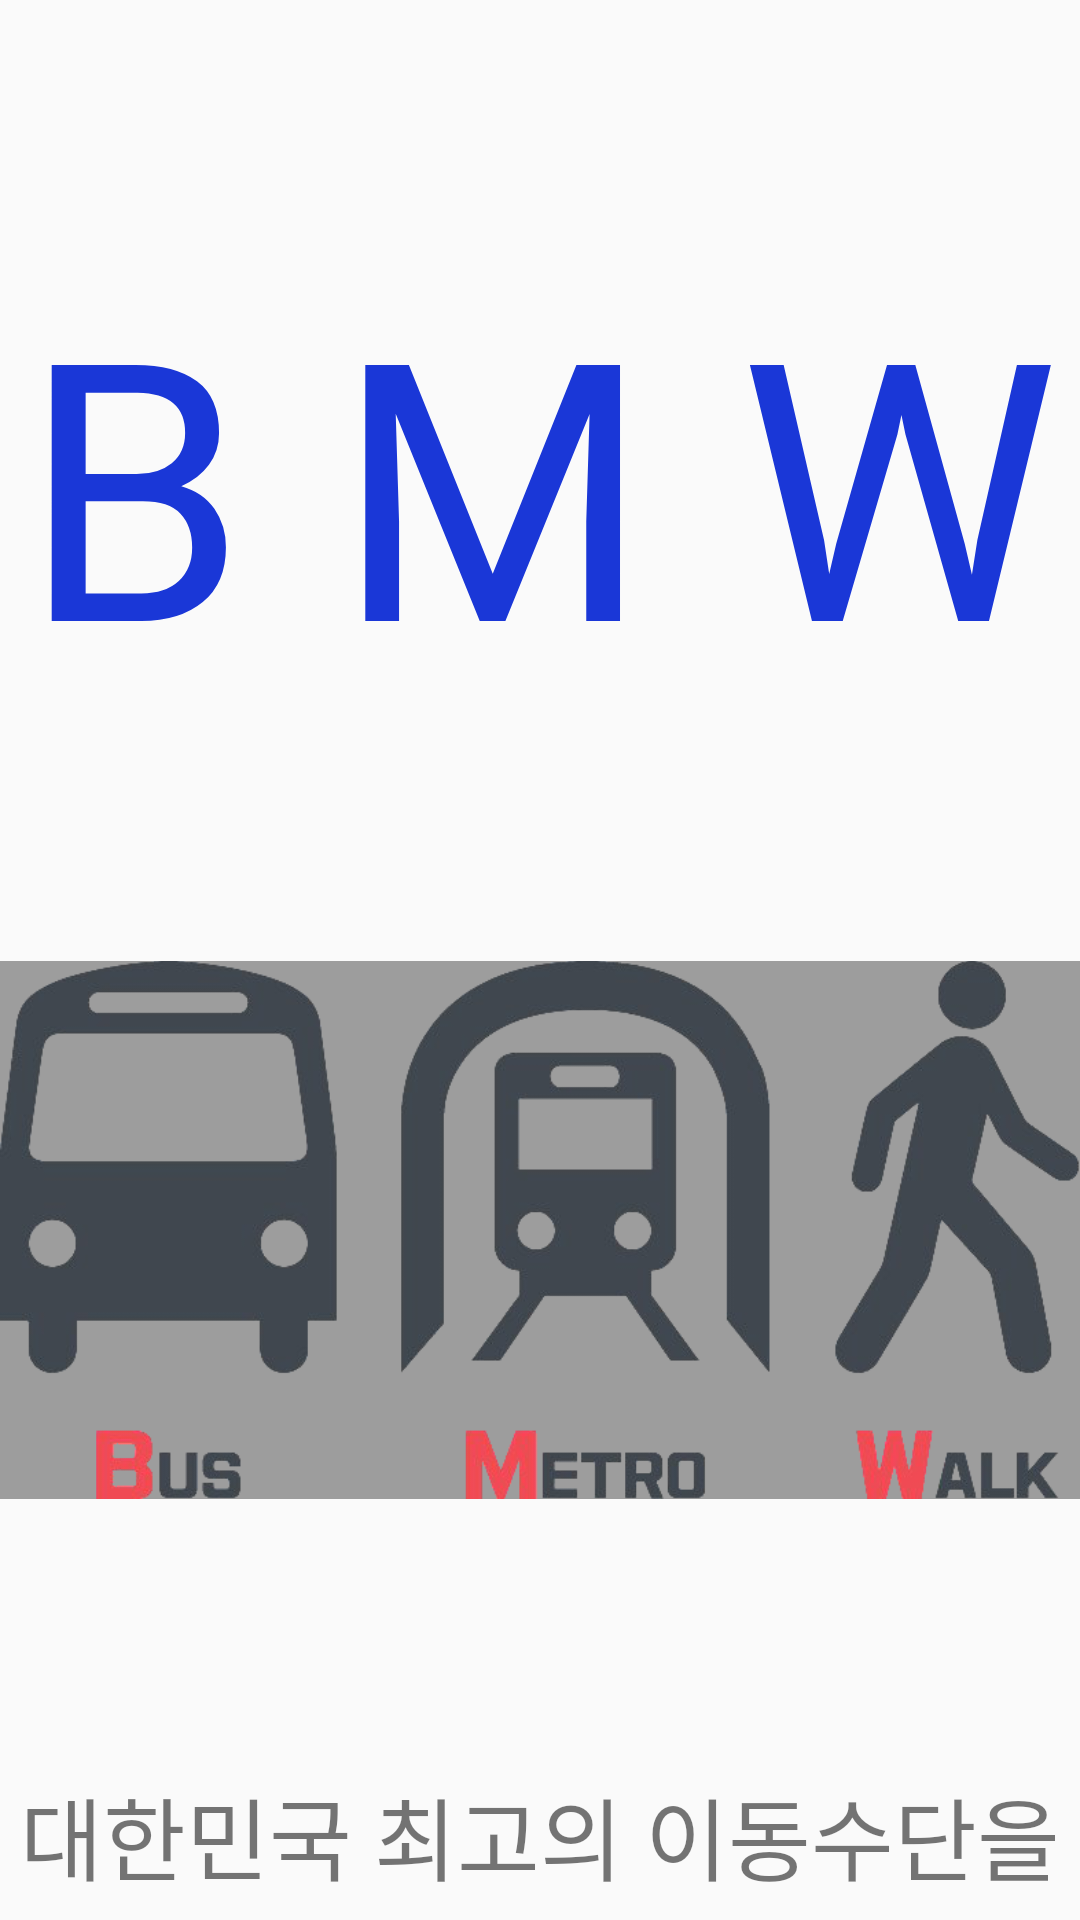

Here is an Android app screen rendered from its layout file. Give the layout XML and the strings, colors and styles it references.
<!-- AndroidManifest.xml: application theme AppTheme -->
<!-- res/layout/frag2.xml -->
<?xml version="1.0" encoding="utf-8"?>
<FrameLayout
    xmlns:android="http://schemas.android.com/apk/res/android"
    android:layout_width="match_parent"
    android:layout_height="match_parent">
    <LinearLayout
        android:layout_width="match_parent"
        android:layout_height="match_parent"
        android:orientation="vertical">
        <TextView
            android:layout_width="match_parent"
            android:layout_height="80dp"
            android:text=""/>
       <TextView
           android:layout_width="match_parent"
           android:layout_height="150dp"
           android:text="B M W"
           android:textSize="120dp"
           android:gravity="center"
           android:textColor="#1A37D7"
           android:fontFamily="@font/dgm_font" />
        <TextView
            android:layout_width="match_parent"
            android:layout_height="80dp" />
        <ImageView
            android:layout_width="match_parent"
            android:layout_height="200dp"
            android:src="@drawable/bmw2"/>
        <TextView
            android:layout_width="match_parent"
            android:layout_height="80dp" />
        <TextView
            android:layout_width="match_parent"
            android:layout_height="match_parent"
            android:text="대한민국 최고의 이동수단을 \n 적극적으로 이용하세요!"
            android:gravity="center_horizontal"
            android:textSize="30dp"
            android:fontFamily="@font/dgm_font" />
    </LinearLayout>
</FrameLayout>
<!-- resources referenced by this layout -->
<resources>
  <!-- drawable bmw2: png bitmap (drawable, 73140 bytes) -->
  <style name="AppTheme" parent="Theme.AppCompat.Light.NoActionBar">
          
  
      </style>
</resources>
